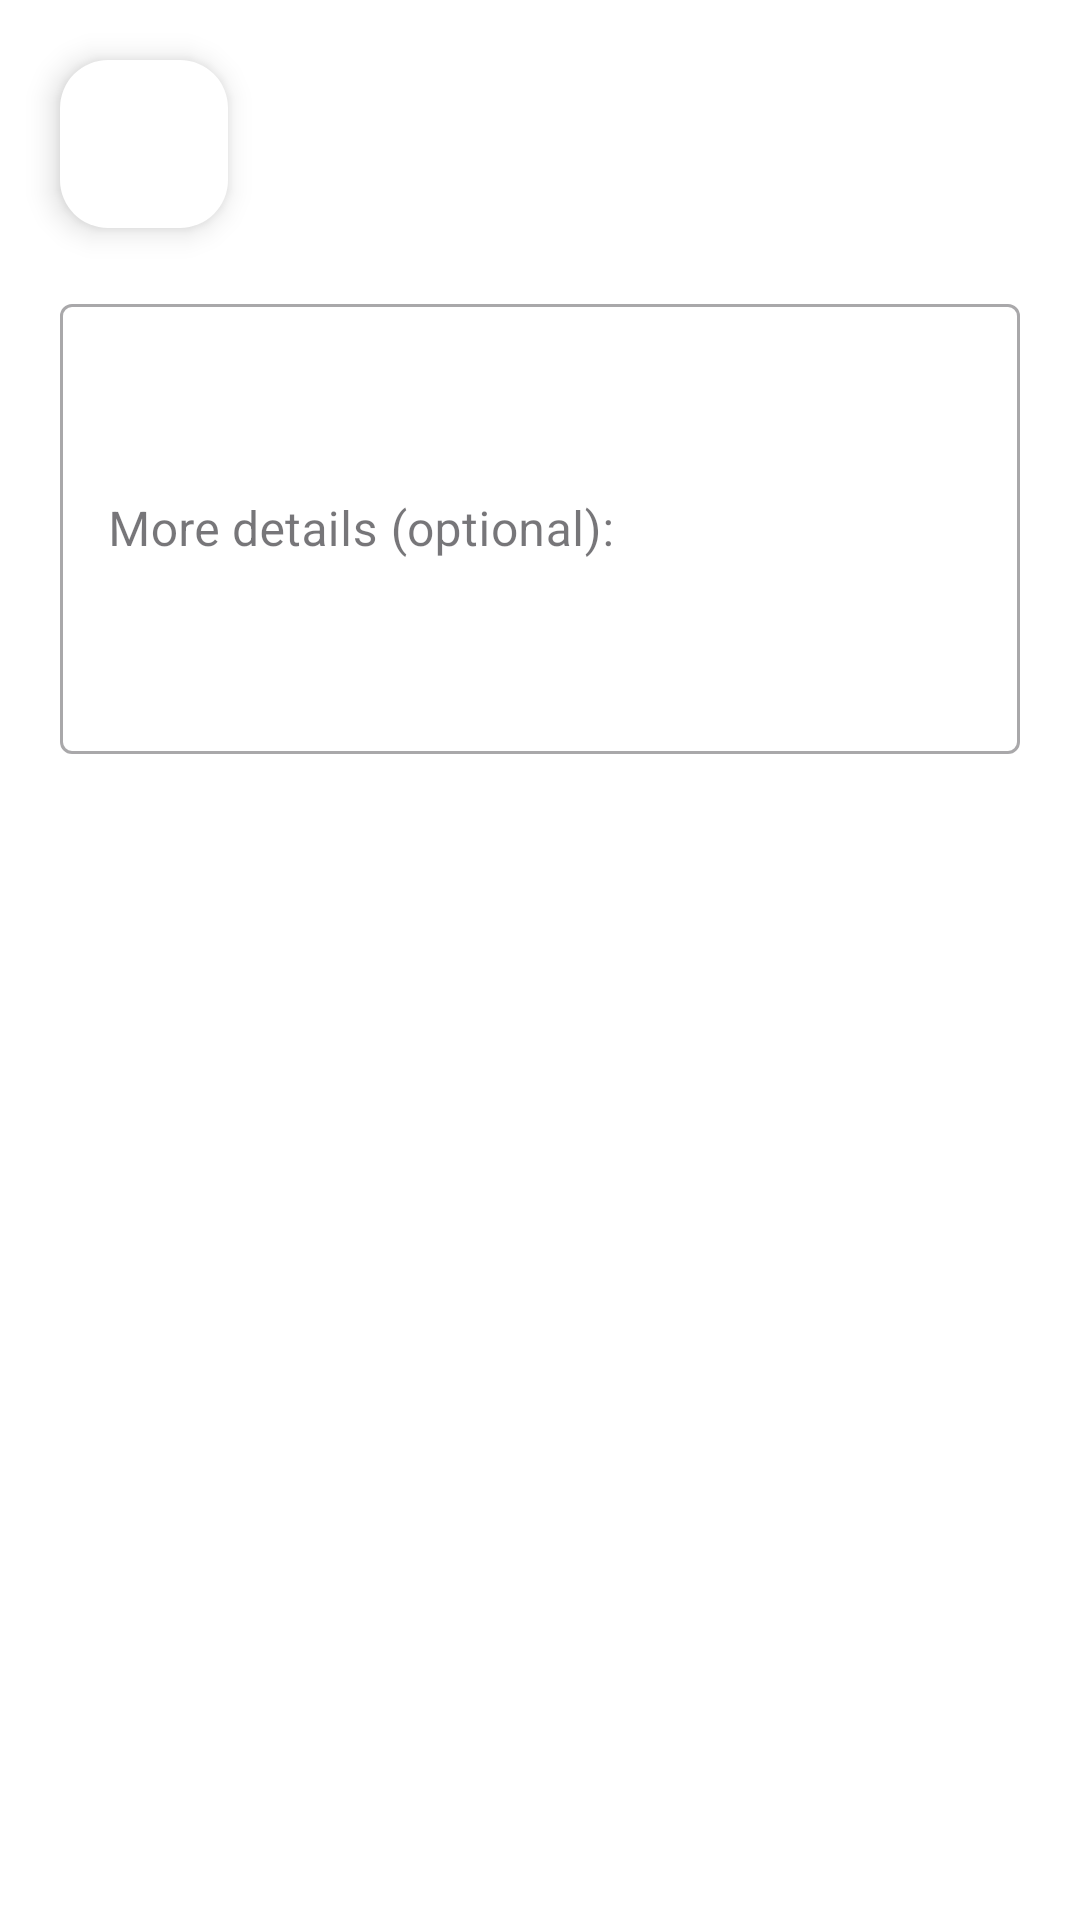

Reconstruct the res/layout file that produces this screen, plus the resources it refers to.
<!-- AndroidManifest.xml: application theme Theme.PawCuts -->
<!-- res/layout/fragment_sign_up_more_details.xml -->
<?xml version="1.0" encoding="utf-8"?>
<RelativeLayout xmlns:android="http://schemas.android.com/apk/res/android"
    xmlns:tools="http://schemas.android.com/tools"
    android:layout_width="match_parent"
    android:layout_height="match_parent"
    xmlns:app="http://schemas.android.com/apk/res-auto"
    tools:context=".fragments.signUpFragments.SignUpMoreDetailsFragment"
    android:background="@color/white"

    >

<com.google.android.material.floatingactionbutton.FloatingActionButton
android:id="@+id/SingUpMoreDetailsFragment_FAB_goBack"
android:layout_width="wrap_content"
android:layout_height="wrap_content"
android:layout_alignParentStart="true"
android:layout_marginStart="@dimen/SmallSpace"
android:layout_marginTop="@dimen/SmallSpace"
android:clickable="true"
android:backgroundTint="@color/white"
android:contentDescription="@string/click_here_to_go_back_to_the_start_screen"
android:src="@drawable/baseline_chevron_left_24" />



<com.google.android.material.textfield.TextInputLayout
    android:id="@+id/SingUpMoreDetailsFragment_TIL_MoreInfo"
    style="@style/Widget.MaterialComponents.TextInputLayout.OutlinedBox"
    app:endIconMode="clear_text"
    android:layout_below="@id/SingUpMoreDetailsFragment_FAB_goBack"
    android:layout_margin="@dimen/SmallSpace"
    android:layout_width="match_parent"
    android:hint="@string/more_details_optional"
    android:layout_height="@dimen/UserInfoSpace"
    app:hintAnimationEnabled="true"
    >

    <com.google.android.material.textfield.TextInputEditText
        android:id="@+id/SingUpMoreDetailsFragment_TIET_MoreInfo"
        android:inputType="text"
        android:layout_width="match_parent"
        android:layout_height="150dp"
        android:minLines="2"
        />
</com.google.android.material.textfield.TextInputLayout>

</RelativeLayout>
<!-- resources referenced by this layout -->
<resources>
  <color name="white">#FFFFFFFF</color>
  <dimen name="SmallSpace">20dp</dimen>
  <dimen name="UserInfoSpace">160dp</dimen>
  <string name="click_here_to_go_back_to_the_start_screen">click here to go back to the start screen</string>
  <string name="more_details_optional">More details (optional):</string>
  <style name="Theme.PawCuts" parent="Base.Theme.PawCuts" />
  <style name="Base.Theme.PawCuts" parent="Theme.Material3.DayNight.NoActionBar">
          
          
      </style>
</resources>
